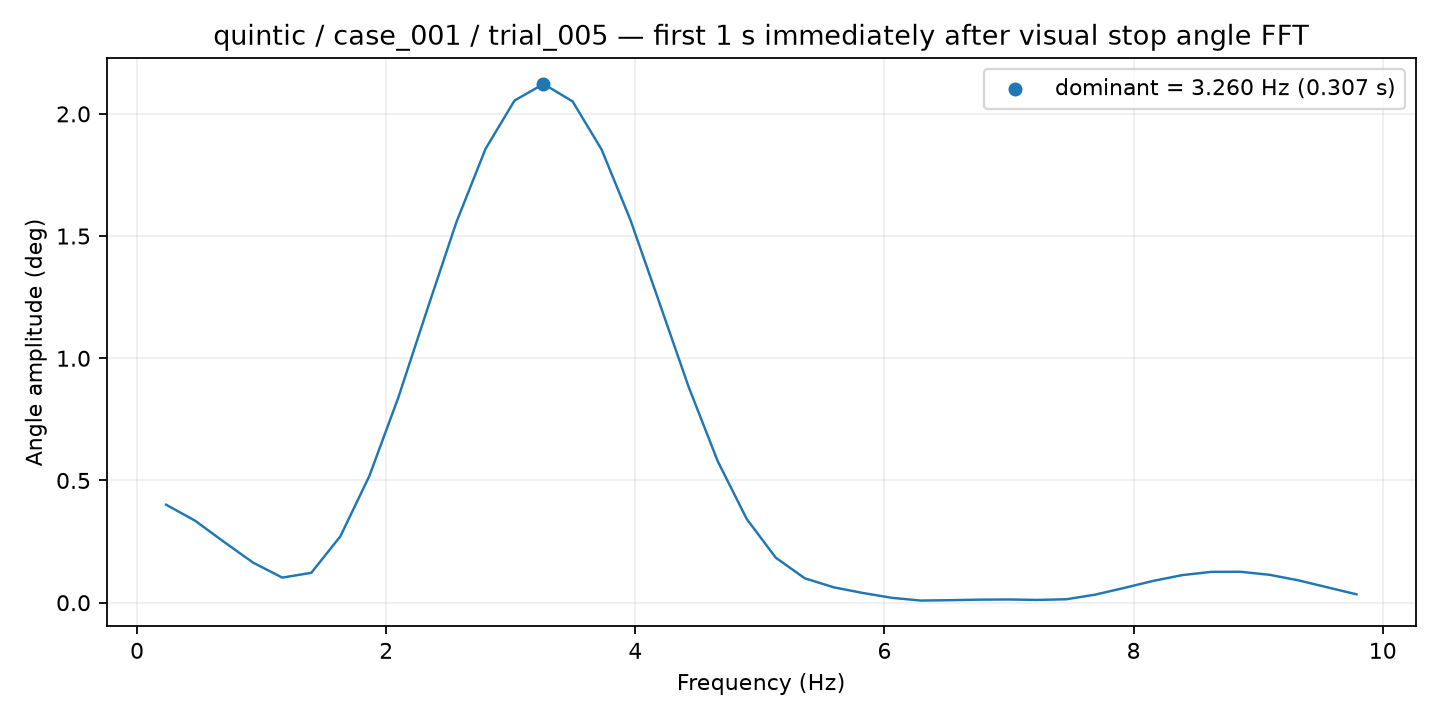

Source data for this figure (header and first rows):
frequency_hz, amplitude_deg
0.2331, 0.4009
0.4661, 0.3353
0.6992, 0.2481
0.9323, 0.1636
1.165, 0.1026
1.398, 0.1222
1.632, 0.2711
1.865, 0.5182
2.098, 0.8399
2.331, 1.202
2.564, 1.557
2.797, 1.856
3.03, 2.054
3.263, 2.122
3.496, 2.051
3.729, 1.854
3.962, 1.564
4.195, 1.224
4.428, 0.882
4.661, 0.5788
4.895, 0.3421
5.128, 0.184
5.361, 0.0996
5.594, 0.06267
5.827, 0.0397
6.06, 0.01977
6.293, 0.008659
6.526, 0.01022
6.759, 0.01239
6.992, 0.01314
7.225, 0.0113
7.458, 0.01394
7.691, 0.03286
7.924, 0.0604
8.158, 0.0892
8.391, 0.1128
8.624, 0.1261
8.857, 0.1265
9.09, 0.1141
9.323, 0.09148
9.556, 0.06271
9.789, 0.03422
